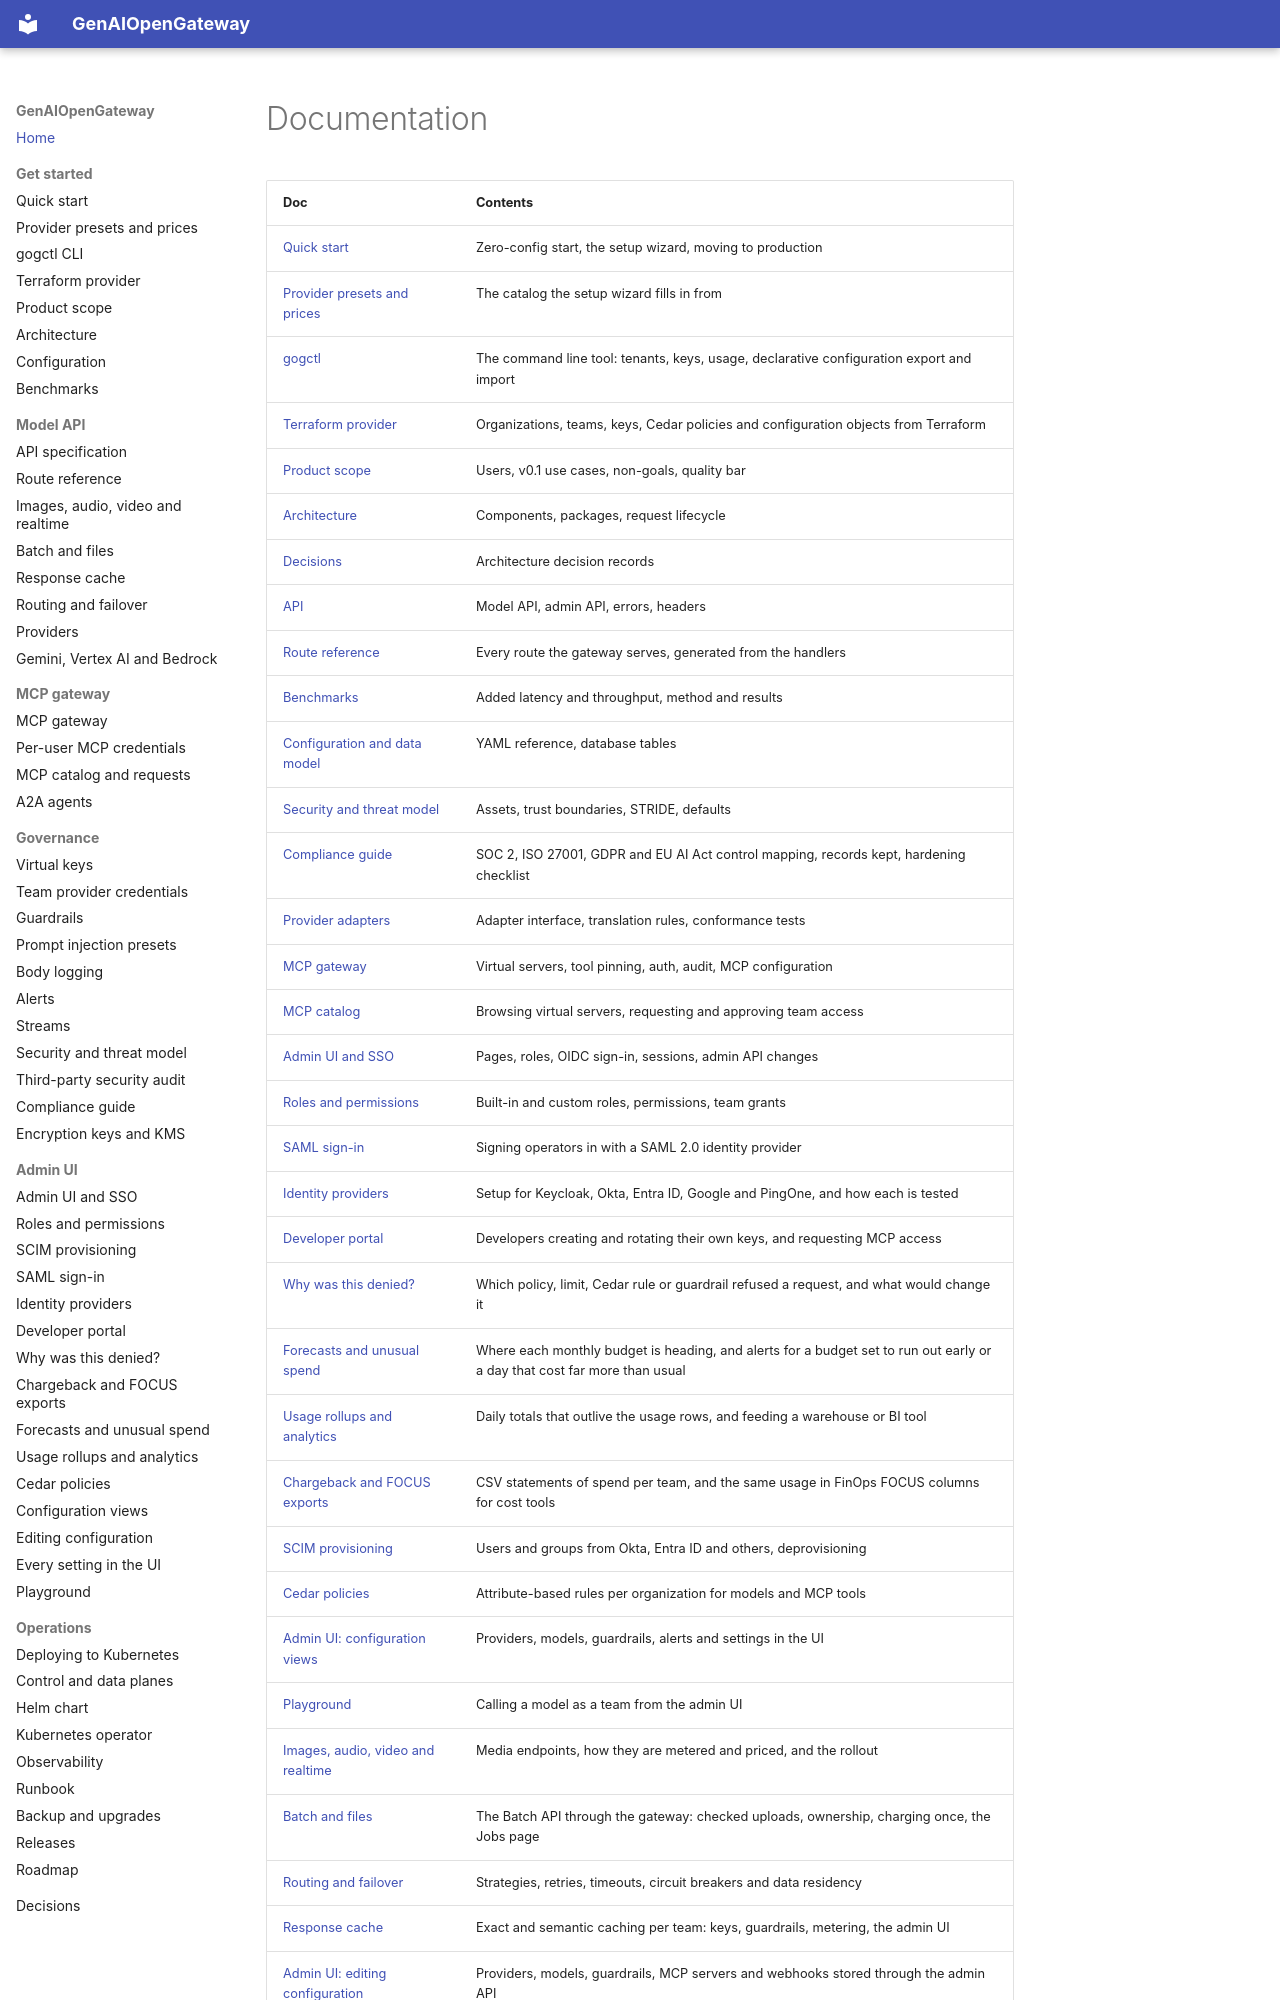

repository: rnikadi/genaiopengateway · page: index.html · generator: mkdocs

# Documentation

| Doc | Contents |
| --- | --- |
| [Quick start](quickstart.md) | Zero-config start, the setup wizard, moving to production |
| [Provider presets and prices](catalog.md) | The catalog the setup wizard fills in from |
| [gogctl](gogctl.md) | The command line tool: tenants, keys, usage, declarative configuration export and import |
| [Terraform provider](terraform.md) | Organizations, teams, keys, Cedar policies and configuration objects from Terraform |
| [Product scope](product-scope.md) | Users, v0.1 use cases, non-goals, quality bar |
| [Architecture](architecture.md) | Components, packages, request lifecycle |
| [Decisions](adr/README.md) | Architecture decision records |
| [API](api.md) | Model API, admin API, errors, headers |
| [Route reference](reference/routes.md) | Every route the gateway serves, generated from the handlers |
| [Benchmarks](benchmarks.md) | Added latency and throughput, method and results |
| [Configuration and data model](config.md) | YAML reference, database tables |
| [Security and threat model](security.md) | Assets, trust boundaries, STRIDE, defaults |
| [Compliance guide](compliance.md) | SOC 2, ISO 27001, GDPR and EU AI Act control mapping, records kept, hardening checklist |
| [Provider adapters](providers.md) | Adapter interface, translation rules, conformance tests |
| [MCP gateway](mcp.md) | Virtual servers, tool pinning, auth, audit, MCP configuration |
| [MCP catalog](mcp-catalog.md) | Browsing virtual servers, requesting and approving team access |
| [Admin UI and SSO](admin-ui.md) | Pages, roles, OIDC sign-in, sessions, admin API changes |
| [Roles and permissions](roles.md) | Built-in and custom roles, permissions, team grants |
| [SAML sign-in](saml.md) | Signing operators in with a SAML 2.0 identity provider |
| [Identity providers](identity-providers.md) | Setup for Keycloak, Okta, Entra ID, Google and PingOne, and how each is tested |
| [Developer portal](developer-portal.md) | Developers creating and rotating their own keys, and requesting MCP access |
| [Why was this denied?](why-denied.md) | Which policy, limit, Cedar rule or guardrail refused a request, and what would change it |
| [Forecasts and unusual spend](forecast.md) | Where each monthly budget is heading, and alerts for a budget set to run out early or a day that cost far more than usual |
| [Usage rollups and analytics](analytics.md) | Daily totals that outlive the usage rows, and feeding a warehouse or BI tool |
| [Chargeback and FOCUS exports](chargeback.md) | CSV statements of spend per team, and the same usage in FinOps FOCUS columns for cost tools |
| [SCIM provisioning](scim.md) | Users and groups from Okta, Entra ID and others, deprovisioning |
| [Cedar policies](cedar.md) | Attribute-based rules per organization for models and MCP tools |
| [Admin UI: configuration views](admin-ui-config.md) | Providers, models, guardrails, alerts and settings in the UI |
| [Playground](playground.md) | Calling a model as a team from the admin UI |
| [Images, audio, video and realtime](modalities.md) | Media endpoints, how they are metered and priced, and the rollout |
| [Batch and files](batch.md) | The Batch API through the gateway: checked uploads, ownership, charging once, the Jobs page |
| [Routing and failover](routing.md) | Strategies, retries, timeouts, circuit breakers and data residency |
| [Response cache](cache.md) | Exact and semantic caching per team: keys, guardrails, metering, the admin UI |
| [Admin UI: editing configuration](admin-ui-config-editing.md) | Providers, models, guardrails, MCP servers and webhooks stored through the admin API |
| [Admin UI: every se
